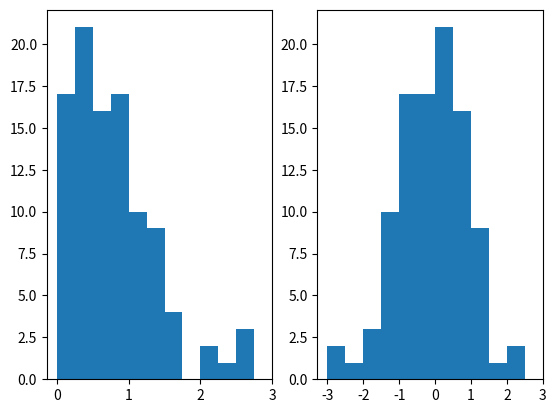

Reproduce this figure in Python.
import random
import seaborn as sns
import pandas as pd
import numpy as np
import matplotlib.pyplot as plt
l=1
mass=[]
for i in range(100):
    while True:
        ind = 1
        y = random.expovariate(l)
        ind=np.random.binomial(1,np.exp(l*l/2-l+l*y-y*y/2))
        if ind==1:
            mass.append(y)
            break
print(mass)
plt.subplot(1, 2, 1)
razb=[(3 * i /12) for i in range(12)]
plt.hist(np.array(mass), bins = razb)
plt.xticks([0,1,2,3])
mass1=[]
for i in range(100):
    r=random.randint(0,1)
    r=(r-0.5)*2
    mass1.append(mass[i]*r)
plt.subplot(1,2,2)
razb1=[(6 * (i /12-0.5)) for i in range(12)]
plt.hist(np.array(mass1), bins = razb1)
plt.xticks([-3,-2,-1, 0,1,2,3])
plt.show()

